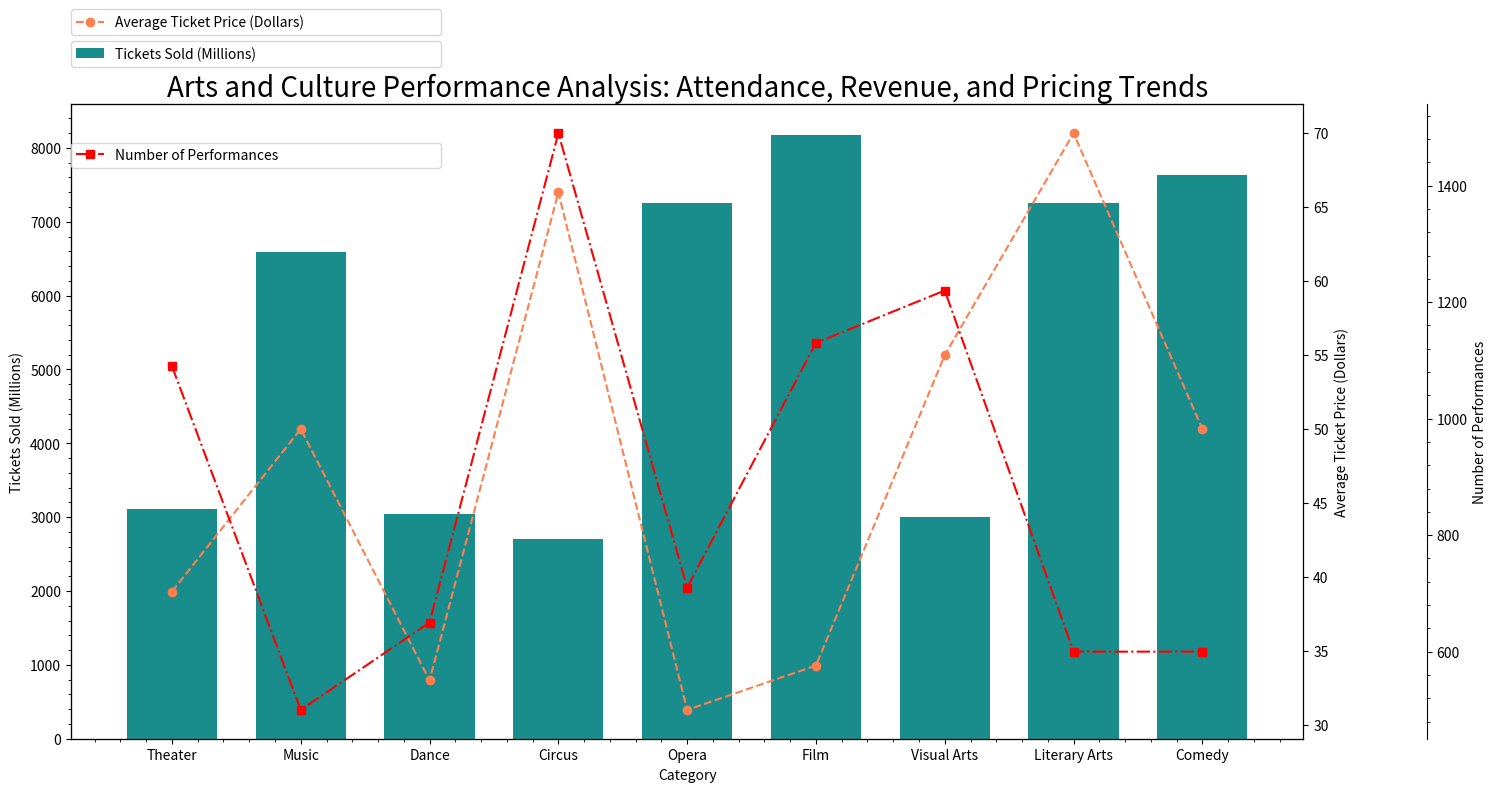

Write the Python code that produced this figure. (Note: this script raises an exception after producing the figure.)


import matplotlib.pyplot as plt
import numpy as np
import matplotlib.ticker as ticker

data_labels = ['Tickets Sold (Millions)','Average Ticket Price (Dollars)']
line_labels = ['Theater','Music','Dance','Circus','Opera','Film','Visual Arts','Literary Arts','Comedy']
data = np.array([[1090,3110,39], [500,6590,50], [650,3040,33], [1490,2700,66], [710,7250,31], [1130,8180,34], [1220,3000,55], [600,7250,70], [600,7630,50]])

fig = plt.figure(figsize=(15, 8))
ax = fig.add_subplot(111)
ax.bar(line_labels, data[:,1], width=0.7, color='#008080', alpha=0.9, label='Tickets Sold (Millions)', zorder=3) 
ax.set_xlabel('Category')
ax.set_ylabel('Tickets Sold (Millions)')
ax2 = ax.twinx()
ax2.plot(line_labels, data[:,2], marker='o', color='#FF7F50', label='Average Ticket Price (Dollars)', linestyle='--', zorder=2)
ax2.set_ylabel('Average Ticket Price (Dollars)')

ax3 = ax.twinx()
ax3.spines['right'].set_position(('axes', 1.1))
ax3.plot(line_labels, data[:,0], marker='s', color='#FF0000', label='Number of Performances', linestyle='-.', zorder=1)
ax3.set_ylabel('Number of Performances')

plt.title('Arts and Culture Performance Analysis: Attendance, Revenue, and Pricing Trends',fontsize=20)
ax.legend(loc=2, bbox_to_anchor=(0., 1.0, 0.3, 0.1), mode="expand", borderaxespad=0.)
ax2.legend(loc=1, bbox_to_anchor=(0., 0.95, 0.3, .2), mode="expand", borderaxespad=0.)
ax3.legend(loc=3, bbox_to_anchor=(0., 0.9, 0.3, .2), mode="expand", borderaxespad=0.)

ax.xaxis.set_major_locator(ticker.MultipleLocator(1))
ax.xaxis.set_minor_locator(ticker.MultipleLocator(0.2))
ax.yaxis.set_major_locator(ticker.MultipleLocator(1000))
ax.yaxis.set_minor_locator(ticker.MultipleLocator(200))
ax.yaxis.set_major_locator(ticker.MultipleLocator(1000))
ax2.yaxis.set_minor_locator(ticker.MultipleLocator(200))
ax3.yaxis.set_major_locator(ticker.MultipleLocator(200))
ax3.yaxis.set_minor_locator(ticker.MultipleLocator(40))

ax.autoscale_view()
ax2.autoscale_view()
ax3.autoscale_view()

plt.tight_layout()
plt.savefig('/cpfs01/user/yehancheng/workspace/datasets/SimChartV2/demo/multi-axes/png/37_2023122261325.png')
plt.clf()
